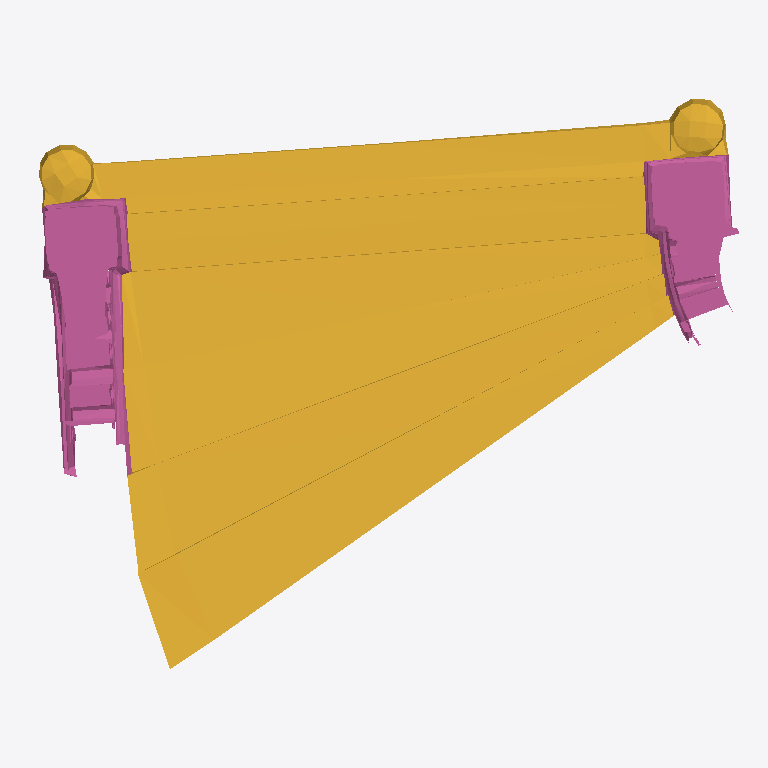
Plan cut of the same IFC building model at storey 'My Storey' (level 0.00 m, cut at 1.40 m), seen from above with north up, elements coloured by IFC class: 2 railings (pink), 1 stair (yellow). Cut surfaces are drawn darker.
Extent 5.1 m × 4.1 m × 2.3 m (x, y, z). Storeys (1): My Storey at 0.00 m. Elements (3): 2 IfcRailing, 1 IfcStair.

HEADER;
FILE_DESCRIPTION(('ViewDefinition[DesignTransferView]'),'2;1');
FILE_NAME('2.ifc','2024-04-22T12:03:17+02:00',(),(),'IfcOpenShell v0.7.0-f7c03db75','BlenderBIM 0.0.240421-fc5bb23','Nobody');
FILE_SCHEMA(('IFC4'));
ENDSEC;
DATA;
#1=IFCPROJECT('2gL0UMu8H3$wEz$SzKvzc4',$,'My Project',$,$,$,$,(#14,#26),#9);
#30=IFCSITE('0SvG4IatD7MAEqyjVMxW$u',$,'My Site',$,$,#53,$,$,$,$,$,$,$,$);
#36=IFCBUILDING('3IFVqD9Rb3$wpeyJWGRVHJ',$,'My Building',$,$,#59,$,$,$,$,$,$);
#42=IFCBUILDINGSTOREY('2eYOL69RjEEPoZR93qNiOY',$,'My Storey',$,$,#65,$,$,$,$);
#3234=IFCSTAIR('2A1AjNC0L1ofbL6kixAvVZ',$,'Stairs',$,$,#6095,#3562,$,$);
#3564=IFCRAILING('2GixhL1LvArPkam1ApjNYF',$,'Right Railing',$,$,#6100,#5112,$,$);
#5114=IFCRAILING('3ZcXx7rDX4ZgQcrM4EV8d6',$,'Left Railing',$,$,#6105,#6088,$,$);
ENDSEC;
